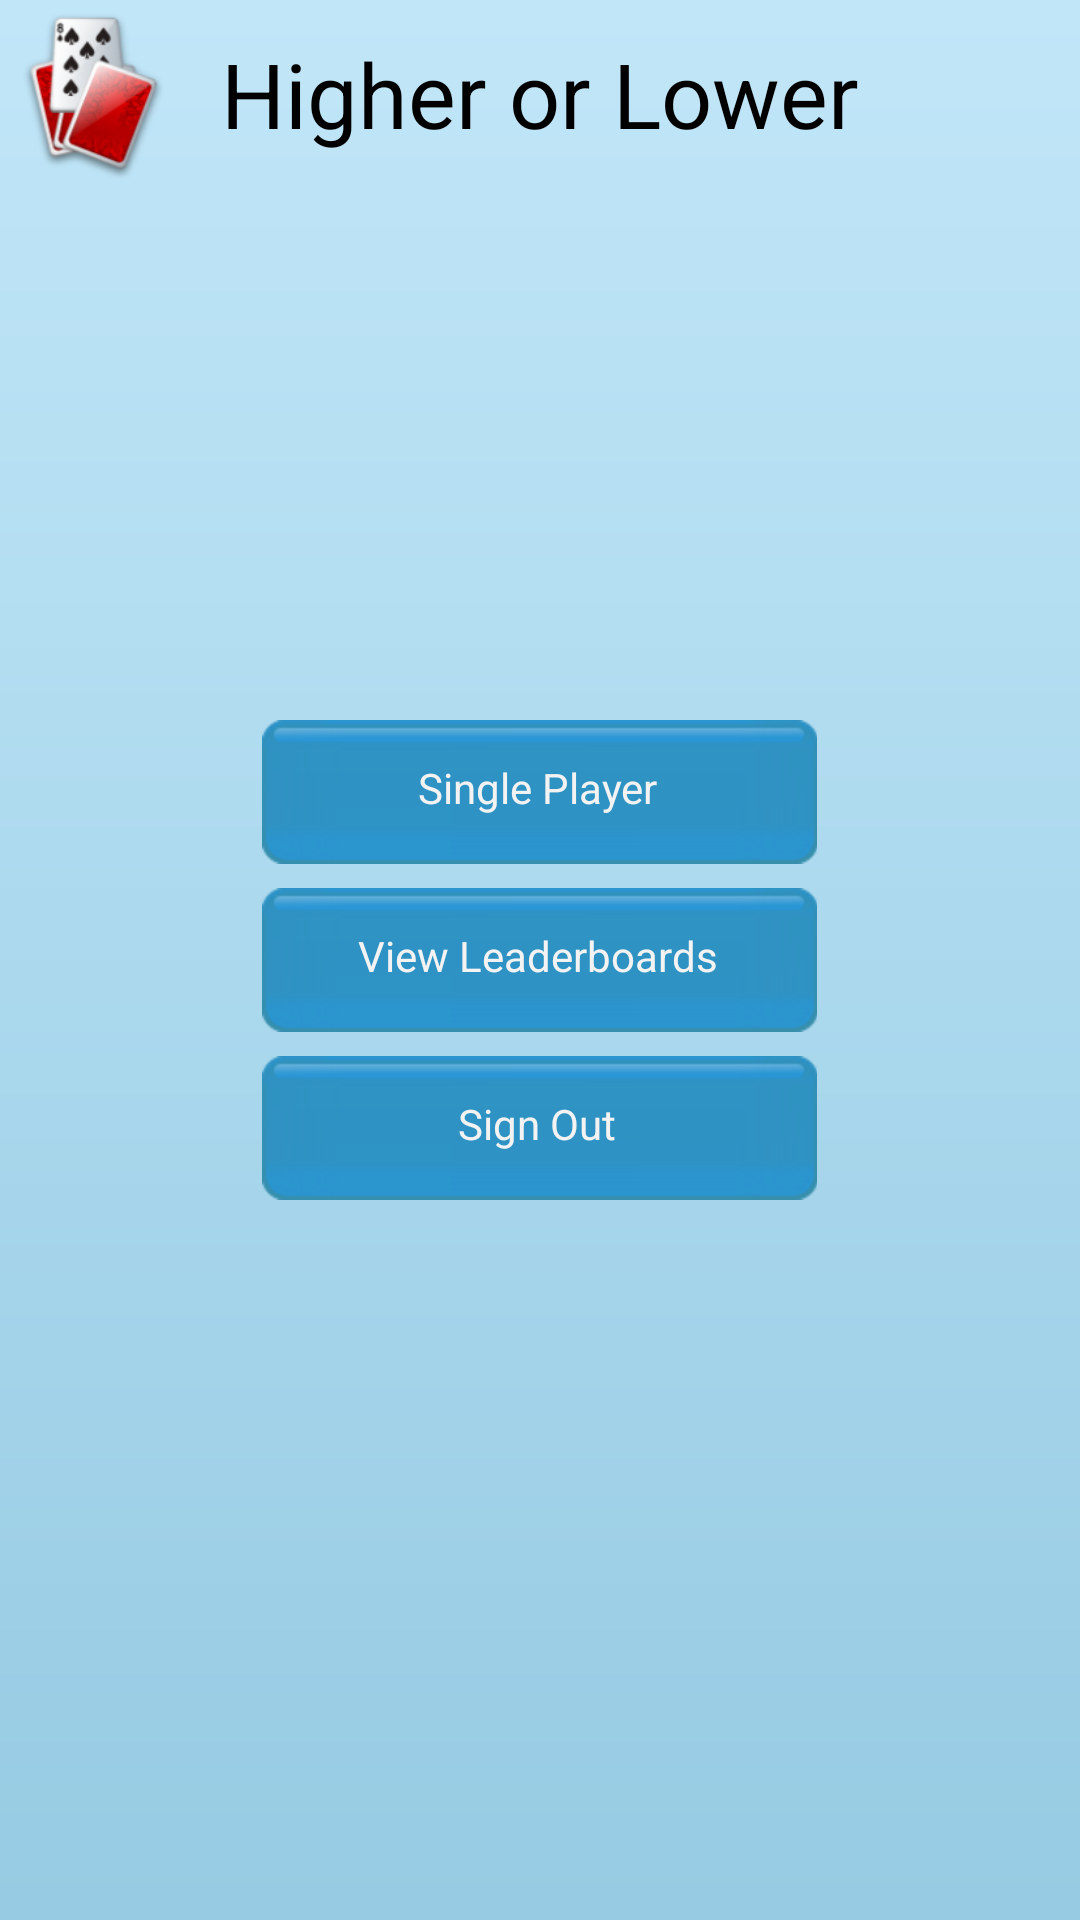

Reconstruct the res/layout file that produces this screen, plus the resources it refers to.
<!-- AndroidManifest.xml: fallback theme Theme.MaterialComponents.DayNight.NoActionBar -->
<!-- res/layout/fragment_splash_screen.xml -->
<RelativeLayout xmlns:android="http://schemas.android.com/apk/res/android"
    xmlns:tools="http://schemas.android.com/tools"
    style="@style/layout_background"
    android:layout_width="match_parent"
    android:layout_height="match_parent"
    tools:context=".SplashScreenFragment" >
    
        <TextView
        android:id="@+id/textview_title"
        android:layout_width="wrap_content"
        android:layout_height="wrap_content"
        android:layout_alignParentTop="true"
        android:layout_centerHorizontal="true"
        android:layout_margin="11dp"
        android:text="@string/app_name"
        android:textColor="#000000"
        android:textSize="30sp" />
    
    <ImageView
        android:id="@+id/imageview_logo"
        android:layout_width="64dp"
        android:layout_height="64dp"
        android:layout_alignParentTop="true"
        android:contentDescription="@string/app_name"
        android:src="@drawable/ic_launcher"
        android:layout_toLeftOf="@id/textview_title" />

    <Button
        android:id="@+id/button_view_leaderboards"
        style="@style/menu_buttons"
        android:layout_width="wrap_content"
        android:layout_height="wrap_content"
		android:layout_centerInParent="true"
        android:text="@string/view_leaderboards" />
		
    <Button
        android:id="@+id/button_sign_in_or_out"
        style="@style/menu_buttons"
        android:layout_width="wrap_content"
        android:layout_height="wrap_content"
        android:text="@string/sign_out"
		android:layout_below="@id/button_view_leaderboards"		/>

    <Button
        android:id="@+id/button_single_player"
        style="@style/menu_buttons"
        android:layout_width="wrap_content"
        android:layout_height="wrap_content"
        android:layout_above="@id/button_view_leaderboards"
        android:text="@string/button_single_player" />

    <TextView
        android:id="@+id/textview_signed_in_username"
        android:layout_width="wrap_content"
        android:layout_height="wrap_content"
        android:layout_alignParentBottom="true"
        android:layout_below="@id/button_sign_in_or_out"
        android:layout_centerHorizontal="true" />

</RelativeLayout>
<!-- resources referenced by this layout -->
<resources>
  <!-- drawable ic_launcher: png bitmap (drawable-mdpi, 246873 bytes) -->
  <string name="app_name">Higher or Lower</string>
  <string name="button_single_player">Single Player</string>
  <string name="sign_out">Sign Out</string>
  <string name="view_leaderboards">View Leaderboards</string>
  <style name="layout_background">
  		<item name="android:background">@drawable/background_gradient</item>        	
      </style>
  <style name="menu_buttons" parent="android:Widget.Holo.Button">
          <item name="android:background">@drawable/button</item>
          <item name="android:layout_centerHorizontal">true</item>
          <item name="android:width">185dp</item>
          <item name="android:layout_margin">4dp</item>
          <item name="android:textSize">14sp</item>
      </style>
  <!-- drawable background_gradient (drawable) -->
  <?xml version="1.0" encoding="utf-8"?>
  <shape xmlns:android="http://schemas.android.com/apk/res/android" >
  
      <gradient
          android:angle="90"
          android:endColor="#c1e6f8"
          android:startColor="#96cbe3" />
  
  </shape>
</resources>
